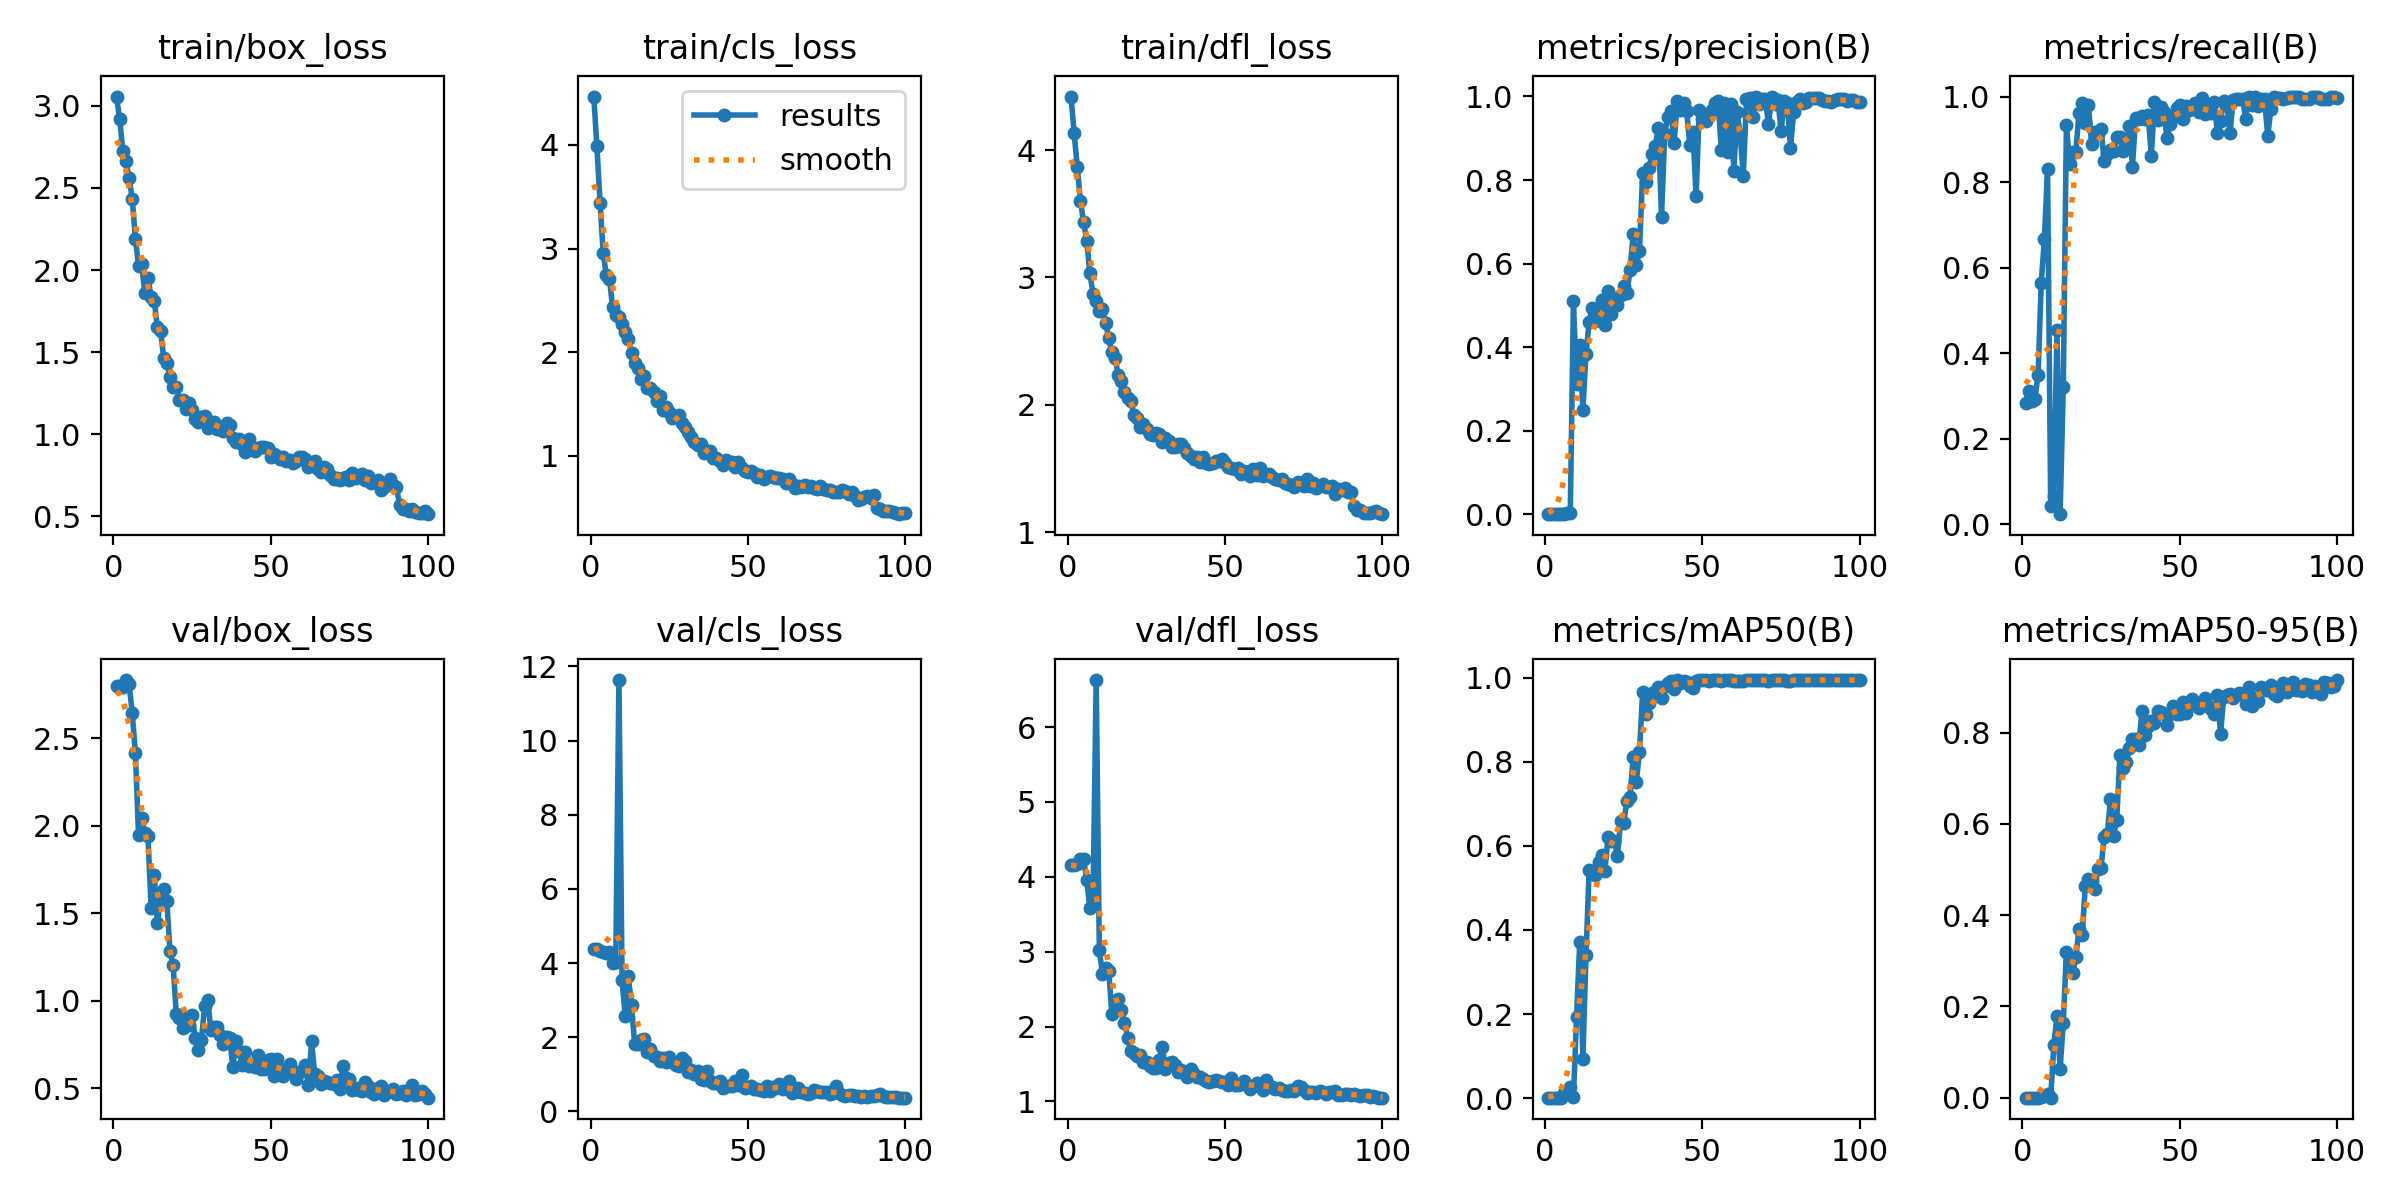

The table this chart was drawn from, first rows:
epoch, train/box_loss, train/cls_loss, train/dfl_loss, metrics/precision(B), metrics/recall(B), metrics/mAP50(B), metrics/mAP50-95(B), val/box_loss, val/cls_loss, val/dfl_loss, lr/pg0, lr/pg1, lr/pg2
1, 3.057, 4.468, 4.421, 0.00075, 0.2839, 0.00081, 0.00018, 2.799, 4.379, 4.156, 0.0002, 0.0002, 0.0002
2, 2.919, 3.986, 4.132, 0.00087, 0.3126, 0.00106, 0.00022, 2.796, 4.37, 4.156, 0.0004126, 0.0004126, 0.0004126
3, 2.728, 3.443, 3.866, 0.00074, 0.2887, 0.00099, 0.00021, 2.794, 4.327, 4.17, 0.0006209, 0.0006209, 0.0006209
4, 2.662, 2.953, 3.602, 0.00078, 0.2933, 0.00087, 0.00018, 2.832, 4.308, 4.233, 0.0008249, 0.0008249, 0.0008249
5, 2.561, 2.741, 3.435, 0.00111, 0.3504, 0.00112, 0.00024, 2.808, 4.283, 4.237, 0.001025, 0.001025, 0.001025
6, 2.434, 2.701, 3.289, 0.00231, 0.5653, 0.0114, 0.00181, 2.643, 4.301, 3.953, 0.00122, 0.00122, 0.00122
7, 2.192, 2.434, 3.032, 0.0033, 0.6661, 0.01225, 0.00379, 2.413, 4.006, 3.586, 0.001411, 0.001411, 0.001411
8, 2.028, 2.355, 2.871, 0.00421, 0.83, 0.02534, 0.0086, 1.948, 4.041, 3.694, 0.001551, 0.001551, 0.001551
9, 2.036, 2.34, 2.819, 0.5101, 0.04412, 0.0021, 0.00051, 2.042, 11.63, 6.628, 0.001551, 0.001551, 0.001551
10, 1.862, 2.267, 2.739, 0.3116, 0.06624, 0.1932, 0.115, 1.955, 3.533, 3.024, 0.001535, 0.001535, 0.001535
11, 1.955, 2.192, 2.752, 0.4065, 0.4551, 0.3721, 0.1792, 1.939, 2.564, 2.703, 0.001519, 0.001519, 0.001519
12, 1.836, 2.127, 2.644, 0.2502, 0.02412, 0.09371, 0.06282, 1.53, 3.638, 2.779, 0.001502, 0.001502, 0.001502
13, 1.813, 1.992, 2.524, 0.3836, 0.3208, 0.3399, 0.1634, 1.717, 2.858, 2.74, 0.001486, 0.001486, 0.001486
14, 1.651, 1.894, 2.415, 0.4615, 0.9337, 0.544, 0.3192, 1.443, 1.813, 2.175, 0.001469, 0.001469, 0.001469
15, 1.63, 1.85, 2.366, 0.4942, 0.8436, 0.5354, 0.2995, 1.578, 1.825, 2.295, 0.001453, 0.001453, 0.001453
16, 1.467, 1.743, 2.233, 0.4625, 0.8709, 0.5299, 0.2737, 1.639, 1.921, 2.363, 0.001436, 0.001436, 0.001436
17, 1.434, 1.773, 2.187, 0.4887, 0.87, 0.5625, 0.3081, 1.568, 1.94, 2.218, 0.001419, 0.001419, 0.001419
18, 1.349, 1.655, 2.103, 0.5128, 0.9622, 0.5781, 0.37, 1.281, 1.589, 2.053, 0.001403, 0.001403, 0.001403
19, 1.286, 1.657, 2.054, 0.4535, 0.9857, 0.5414, 0.3555, 1.203, 1.69, 1.854, 0.001386, 0.001386, 0.001386
20, 1.288, 1.619, 2.03, 0.5339, 0.9382, 0.6215, 0.463, 0.9219, 1.499, 1.675, 0.00137, 0.00137, 0.00137
21, 1.211, 1.523, 1.919, 0.4795, 0.9806, 0.6111, 0.4787, 0.9007, 1.454, 1.649, 0.001353, 0.001353, 0.001353
22, 1.21, 1.579, 1.897, 0.5117, 0.8891, 0.6125, 0.4742, 0.8426, 1.363, 1.608, 0.001337, 0.001337, 0.001337
23, 1.155, 1.441, 1.822, 0.501, 0.918, 0.576, 0.4564, 0.8987, 1.434, 1.621, 0.00132, 0.00132, 0.00132
24, 1.189, 1.467, 1.853, 0.5242, 0.9135, 0.6606, 0.5003, 0.8587, 1.343, 1.529, 0.001304, 0.001304, 0.001304
25, 1.151, 1.422, 1.813, 0.5463, 0.9238, 0.6552, 0.5041, 0.9202, 1.454, 1.533, 0.001287, 0.001287, 0.001287
26, 1.096, 1.359, 1.77, 0.5287, 0.8505, 0.7076, 0.5709, 0.7876, 1.329, 1.48, 0.001271, 0.001271, 0.001271
27, 1.074, 1.379, 1.76, 0.5851, 0.8649, 0.7169, 0.578, 0.7192, 1.256, 1.447, 0.001254, 0.001254, 0.001254
28, 1.106, 1.392, 1.775, 0.6706, 0.8748, 0.8111, 0.6539, 0.7761, 1.218, 1.452, 0.001238, 0.001238, 0.001238
29, 1.114, 1.316, 1.77, 0.5978, 0.8727, 0.7522, 0.5745, 0.9691, 1.445, 1.548, 0.001221, 0.001221, 0.001221
30, 1.037, 1.276, 1.709, 0.6299, 0.9054, 0.8243, 0.6085, 1.001, 1.355, 1.734, 0.001205, 0.001205, 0.001205
31, 1.076, 1.228, 1.739, 0.8167, 0.9056, 0.9666, 0.7504, 0.8294, 1.06, 1.429, 0.001188, 0.001188, 0.001188
32, 1.075, 1.178, 1.712, 0.7946, 0.8723, 0.9138, 0.7221, 0.8468, 1.127, 1.52, 0.001172, 0.001172, 0.001172
33, 1.03, 1.13, 1.672, 0.8276, 0.8861, 0.9412, 0.7363, 0.8508, 1.015, 1.524, 0.001155, 0.001155, 0.001155
34, 1.039, 1.103, 1.672, 0.8629, 0.9305, 0.964, 0.7663, 0.8042, 1.079, 1.482, 0.001139, 0.001139, 0.001139
35, 1.023, 1.108, 1.689, 0.8805, 0.8364, 0.9582, 0.7868, 0.7518, 0.8851, 1.395, 0.001122, 0.001122, 0.001122
36, 1.072, 1.021, 1.688, 0.9252, 0.951, 0.9778, 0.7862, 0.7916, 0.84, 1.415, 0.001106, 0.001106, 0.001106
37, 1.054, 1.048, 1.657, 0.7115, 0.9476, 0.9524, 0.7721, 0.7855, 1.086, 1.374, 0.001089, 0.001089, 0.001089
38, 0.9792, 1.042, 1.624, 0.9101, 0.9537, 0.9807, 0.8473, 0.6175, 0.8186, 1.322, 0.001073, 0.001073, 0.001073
39, 0.9524, 0.9797, 1.594, 0.9518, 0.9473, 0.9878, 0.7955, 0.7693, 0.7535, 1.429, 0.001056, 0.001056, 0.001056
40, 0.9745, 0.9728, 1.574, 0.9653, 0.9559, 0.9921, 0.8154, 0.7095, 0.7683, 1.365, 0.00104, 0.00104, 0.00104
41, 0.9438, 0.9486, 1.592, 0.8875, 0.8622, 0.9737, 0.8249, 0.6297, 0.808, 1.324, 0.001023, 0.001023, 0.001023
42, 0.89, 0.9124, 1.548, 0.9885, 0.9879, 0.9941, 0.8209, 0.7053, 0.6404, 1.322, 0.001007, 0.001007, 0.001007
43, 0.9694, 0.9565, 1.589, 0.9686, 0.9456, 0.9885, 0.8481, 0.6235, 0.6964, 1.307, 0.0009904, 0.0009904, 0.0009904
44, 0.9206, 0.9347, 1.542, 0.9836, 0.9758, 0.9934, 0.8447, 0.6378, 0.6819, 1.273, 0.0009739, 0.0009739, 0.0009739
45, 0.8984, 0.9366, 1.534, 0.9639, 0.9638, 0.991, 0.8412, 0.6226, 0.6913, 1.265, 0.0009574, 0.0009574, 0.0009574
46, 0.9192, 0.892, 1.546, 0.8844, 0.9027, 0.9819, 0.8158, 0.6882, 0.8054, 1.28, 0.0009409, 0.0009409, 0.0009409
47, 0.9223, 0.9332, 1.559, 0.9158, 0.936, 0.9772, 0.8404, 0.6076, 0.699, 1.283, 0.0009243, 0.0009243, 0.0009243
48, 0.9258, 0.8753, 1.56, 0.7607, 0.9518, 0.993, 0.8589, 0.6079, 0.9736, 1.273, 0.0009078, 0.0009078, 0.0009078
49, 0.9193, 0.8494, 1.575, 0.9686, 0.9734, 0.9943, 0.841, 0.6617, 0.6181, 1.256, 0.0008913, 0.0008913, 0.0008913
50, 0.8612, 0.8438, 1.543, 0.947, 0.9813, 0.9945, 0.8408, 0.6644, 0.6524, 1.264, 0.0008748, 0.0008748, 0.0008748
51, 0.8786, 0.8505, 1.51, 0.9404, 0.9486, 0.9948, 0.8676, 0.5661, 0.6717, 1.223, 0.0008583, 0.0008583, 0.0008583
52, 0.8661, 0.8278, 1.501, 0.9528, 0.9774, 0.9921, 0.8432, 0.6651, 0.5964, 1.309, 0.0008418, 0.0008418, 0.0008418
53, 0.8483, 0.7932, 1.495, 0.9681, 0.9692, 0.9942, 0.8631, 0.5972, 0.6069, 1.215, 0.0008253, 0.0008253, 0.0008253
54, 0.8591, 0.8154, 1.5, 0.9847, 0.9731, 0.9947, 0.8744, 0.5716, 0.5761, 1.214, 0.0008088, 0.0008088, 0.0008088
55, 0.8364, 0.7747, 1.456, 0.9893, 0.9843, 0.9947, 0.8653, 0.6086, 0.5608, 1.23, 0.0007923, 0.0007923, 0.0007923
56, 0.8411, 0.792, 1.478, 0.871, 0.9645, 0.9923, 0.8544, 0.6354, 0.6938, 1.272, 0.0007758, 0.0007758, 0.0007758
57, 0.8254, 0.8048, 1.469, 0.9851, 0.9976, 0.9948, 0.8655, 0.5876, 0.5477, 1.226, 0.0007593, 0.0007593, 0.0007593
58, 0.8385, 0.7907, 1.443, 0.8682, 0.9599, 0.9948, 0.8758, 0.551, 0.6645, 1.171, 0.0007428, 0.0007428, 0.0007428
59, 0.8638, 0.7828, 1.493, 0.9818, 0.9738, 0.9949, 0.8583, 0.5937, 0.6215, 1.206, 0.0007263, 0.0007263, 0.0007263
60, 0.8645, 0.7829, 1.448, 0.8218, 0.9623, 0.9928, 0.8513, 0.5971, 0.7377, 1.243, 0.0007098, 0.0007098, 0.0007098
... 40 more rows
